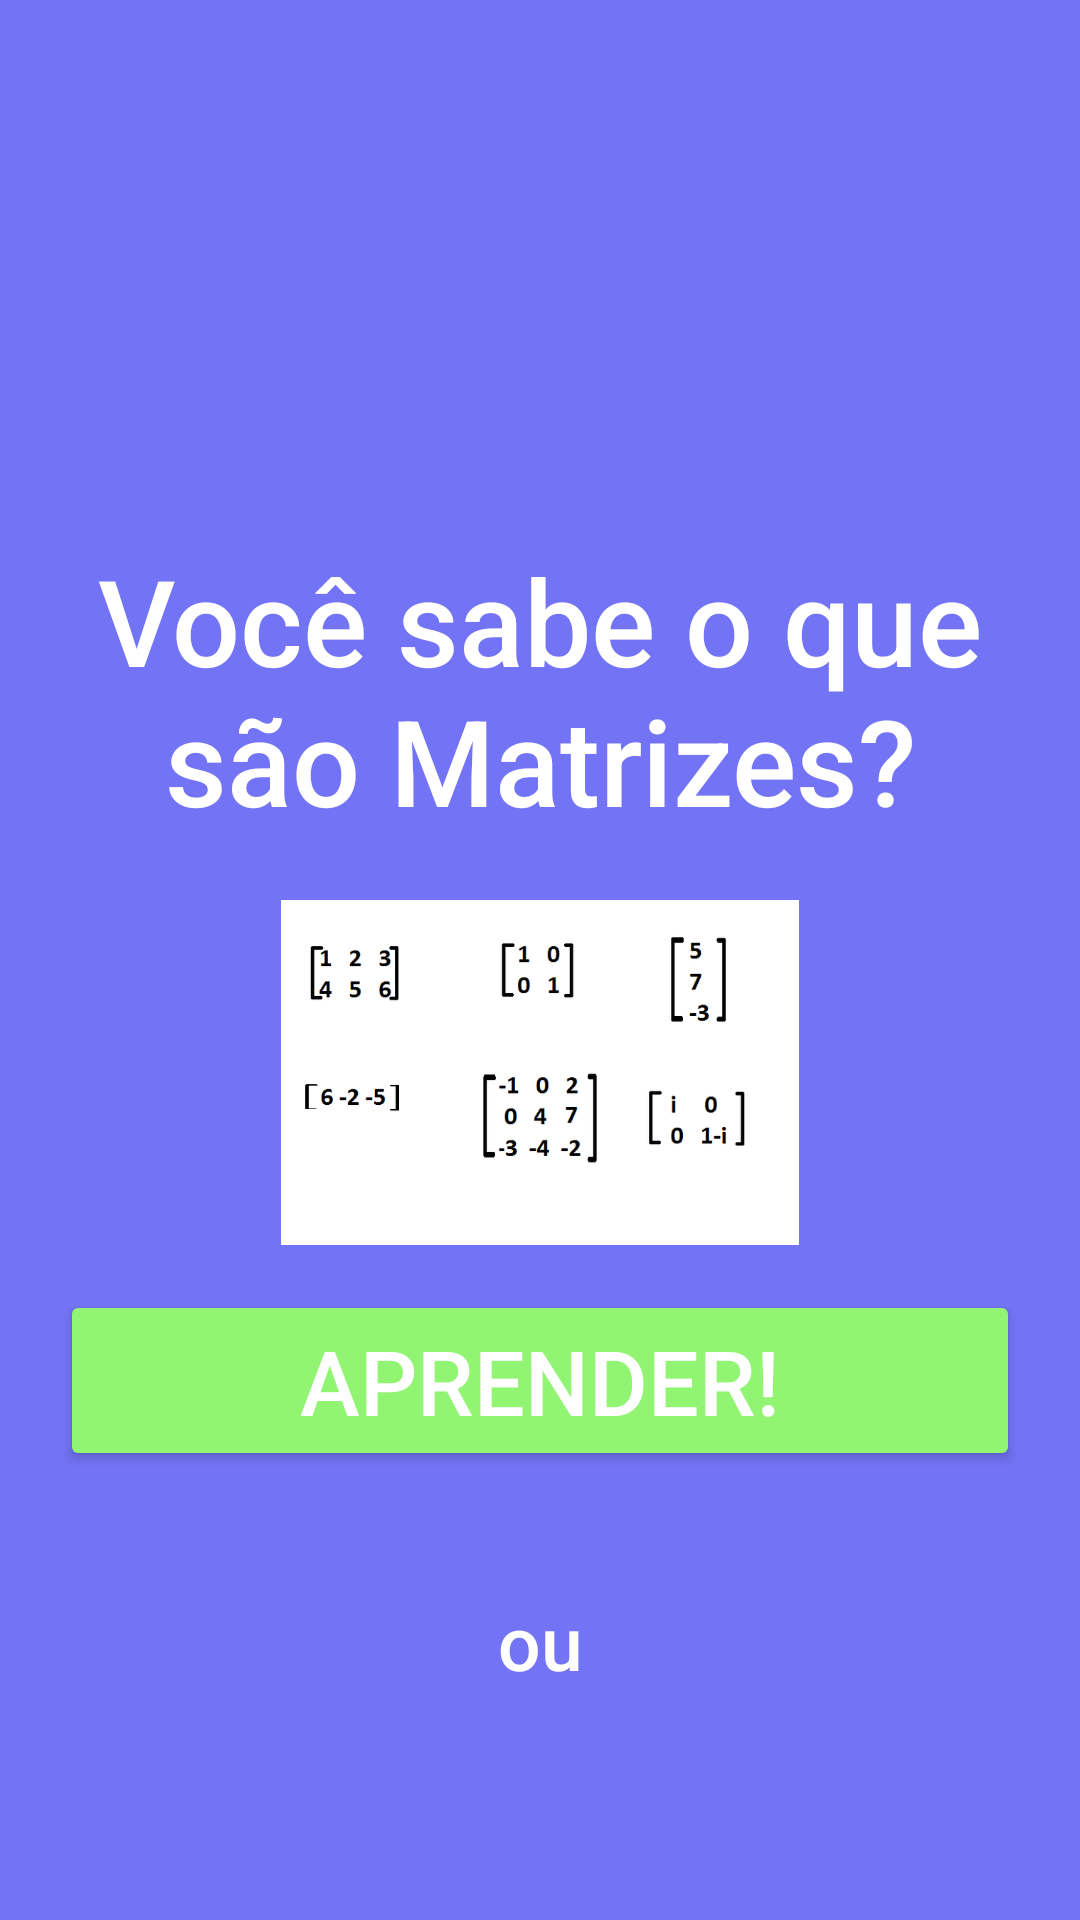

Here is an Android app screen rendered from its layout file. Give the layout XML and the strings, colors and styles it references.
<!-- AndroidManifest.xml: application theme Theme.AppMatrizGame -->
<!-- res/layout/activity_pagina_categoria.xml -->
<?xml version="1.0" encoding="utf-8"?>
<androidx.constraintlayout.widget.ConstraintLayout
    xmlns:android="http://schemas.android.com/apk/res/android"
    xmlns:app="http://schemas.android.com/apk/res-auto"
    xmlns:tools="http://schemas.android.com/tools"
    android:layout_width="match_parent"
    android:layout_height="match_parent">

    <LinearLayout
        tools:layout_editor_absoluteX="0dp"
        tools:layout_editor_absoluteY="46dp"
        android:layout_width="match_parent"
        android:layout_height="match_parent"
        android:background="#00FFFFFF"
        android:orientation="horizontal">

        <LinearLayout
            android:layout_width="match_parent"
            android:layout_height="match_parent"
            android:background="#7373F5"
            android:orientation="vertical"
            android:paddingTop="50sp"
            android:paddingBottom="50sp">

            <TextView
                android:id="@+id/txtIntroQuizMatriz"
                android:layout_width="match_parent"
                android:layout_height="wrap_content"
                android:layout_marginTop="100sp"
                android:fontFamily="sans-serif-medium"
                android:paddingTop="30sp"
                android:paddingBottom="20sp"
                android:text="Você sabe o que são Matrizes?"
                android:textAlignment="center"
                android:textColor="#FFFFFF"
                android:textSize="40sp" />

            <ImageView
                android:id="@+id/imgExMatriz"
                android:layout_width="match_parent"
                android:layout_height="115dp"
                app:srcCompat="@drawable/exmatriz"
                android:contentDescription="matrizes"/>


            <Button
                android:id="@+id/btnAprender"
                android:layout_width="match_parent"
                android:layout_height="wrap_content"
                android:layout_marginLeft="20sp"
                android:layout_marginTop="15sp"
                android:layout_marginRight="20sp"
                android:backgroundTint="#91F573"
                android:text="Aprender!"
                android:textColor="#FFF"
                android:textSize="30sp" />

            <TextView
                android:id="@+id/txtOu"
                android:layout_width="match_parent"
                android:layout_height="wrap_content"
                android:layout_marginTop="10sp"
                android:fontFamily="sans-serif-medium"
                android:paddingTop="30sp"
                android:paddingBottom="20sp"
                android:text="ou"
                android:textAlignment="center"
                android:textColor="#FFFFFF"
                android:textSize="25sp" />

            <Button
                android:id="@+id/btnQuiz"
                android:layout_width="match_parent"
                android:layout_height="wrap_content"
                android:layout_marginLeft="20sp"
                android:layout_marginTop="15sp"
                android:layout_marginRight="20sp"
                android:backgroundTint="#F59F73"
                android:text="Responder Quiz!!"
                android:textColor="#FFF"
                android:textSize="30sp" />

        </LinearLayout>
    </LinearLayout>
</androidx.constraintlayout.widget.ConstraintLayout>
<!-- resources referenced by this layout -->
<resources>
  <!-- drawable exmatriz: png bitmap (drawable, 37602 bytes) -->
  <style name="Theme.AppMatrizGame" parent="Base.Theme.AppMatrizGame" />
  <style name="Base.Theme.AppMatrizGame" parent="Theme.Material3.DayNight.NoActionBar">
          
          
      </style>
</resources>
